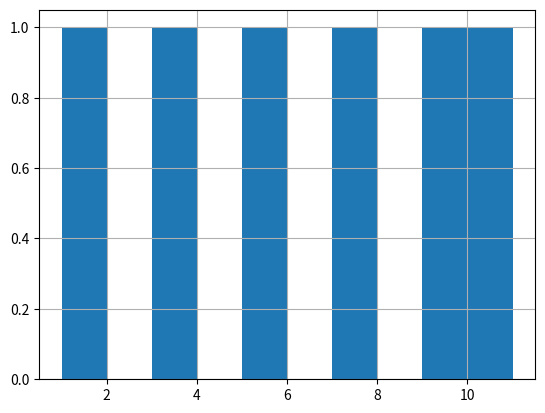

Reproduce this figure in Python.
import pandas as pd
import matplotlib.pyplot as plt

# -------------------------------
# 创建 Series 对象
# -------------------------------
s1 = pd.Series(
    data=[1, 3, 5, 7, 11, 9],          # 数据
    index=['A', 'B', 'C', 'D', 'E', 'F']  # 自定义索引
)
print(s1)  # 打印整个 Series

# -------------------------------
# 基本属性和方法示例（已注释）
# -------------------------------
# print(len(s1))            # Series 的长度（元素个数）
# print(s1.size)            # Series 的大小，等于 len(s1)
# print(s1.head(n=3))       # 查看前 3 个元素
# print(s1.tail(n=2))       # 查看后 2 个元素
# print(s1.to_list())       # 转换为 Python 列表
# print(s1.to_frame())      # 转换为 DataFrame，列名默认为 0

# print(s1.describe())      # 描述统计信息（count, mean, std, min, 25%, 50%, 75%, max）
# print(s1.max())           # 最大值
# print(s1.mean())          # 平均值
# print(s1.std())           # 标准差（默认 ddof=1，样本标准差）

# print(s1.drop_duplicates()) # 删除重复值，返回新的 Series
# print(s1.unique())          # 返回 Series 中唯一值的数组

# -------------------------------
# 排序操作
# -------------------------------
print(s1.sort_values(ascending=False))  # 按值降序排序
print(s1.sort_index())                  # 按索引升序排序

# -------------------------------
# 统计值计数
# -------------------------------
print(s1.value_counts())  # 每个值出现的次数，返回 Series，索引是值，值是计数

# -------------------------------
# 绘制直方图
# -------------------------------
s1.hist()     # 绘制 Series 的直方图（柱状显示每个值的频率）
plt.show()    # 显示图形窗口（脚本中必须调用）
